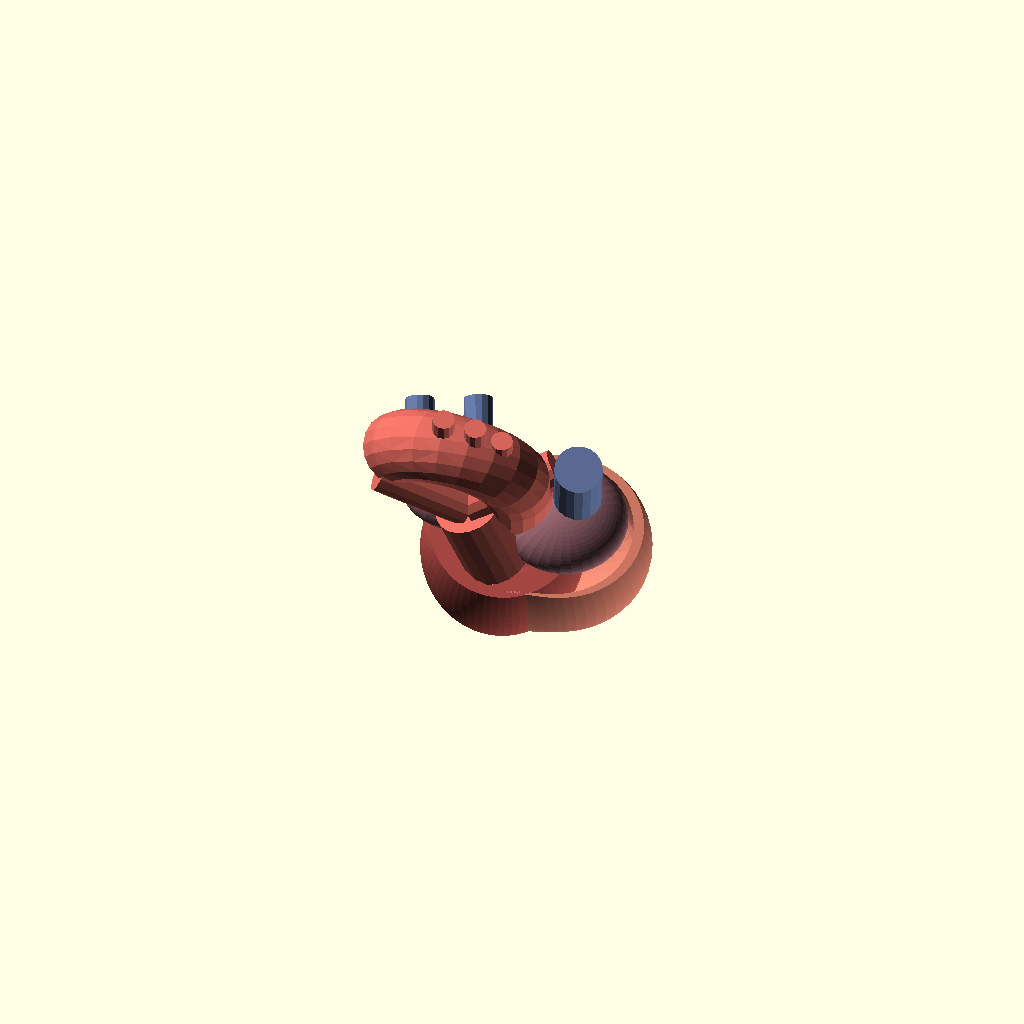
Cell 1 — every parameter at its default value.
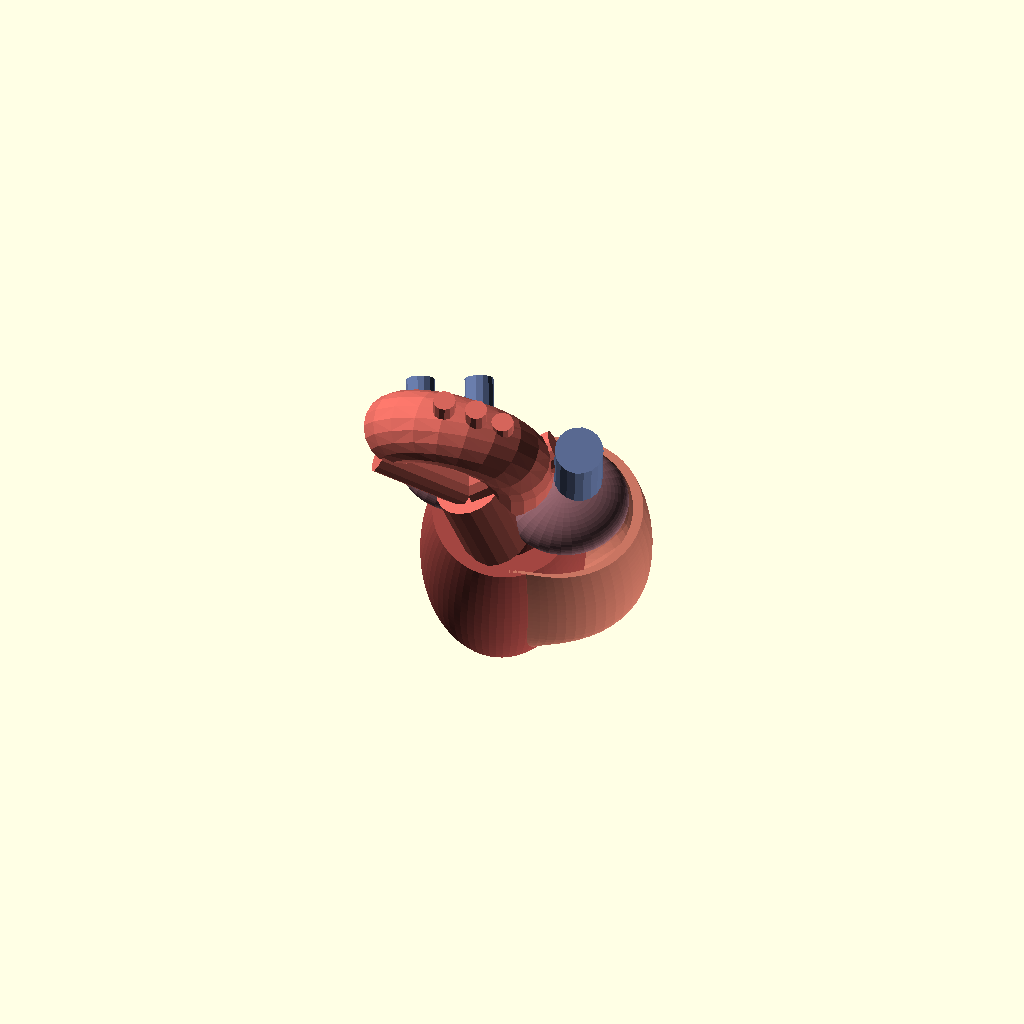
Cell 2: LCAV = 160 (everything else at default).
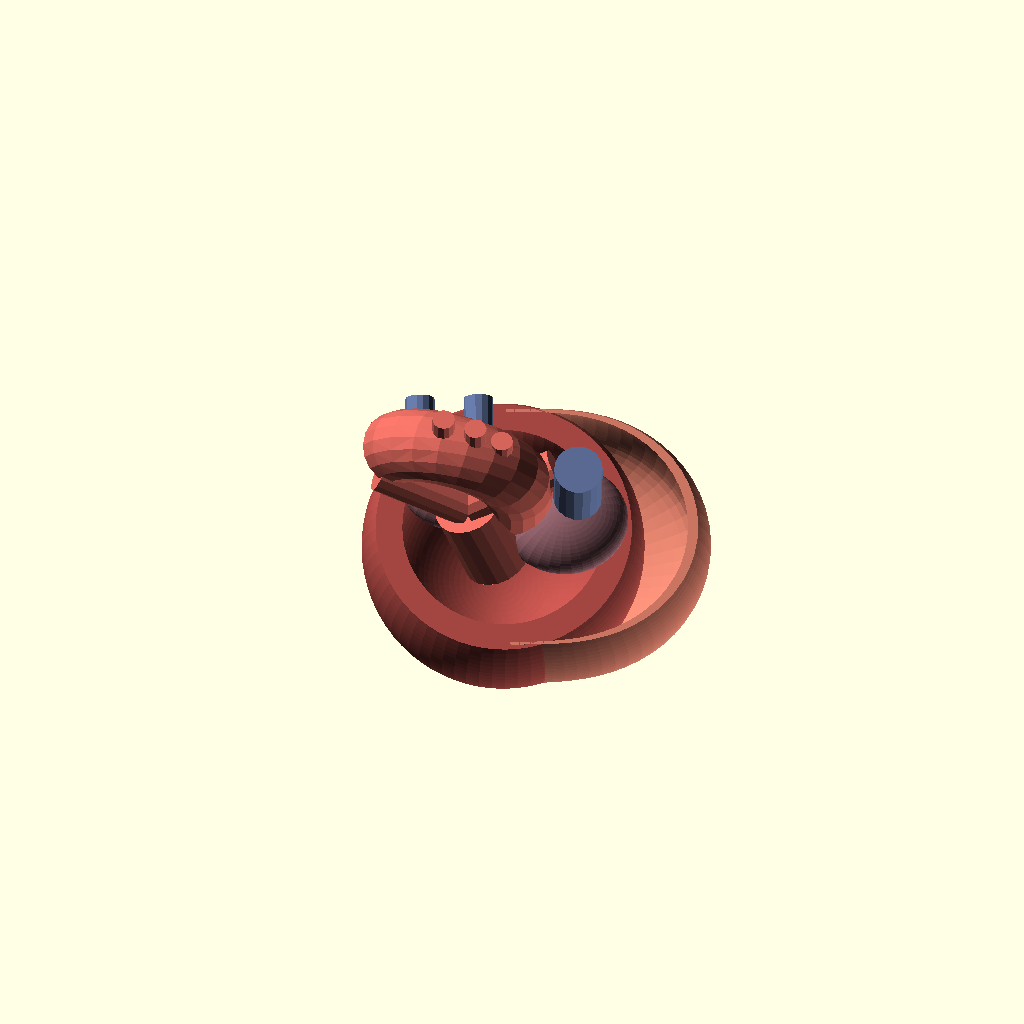
Cell 3 — DCAV set to 96, the other parameters unchanged.
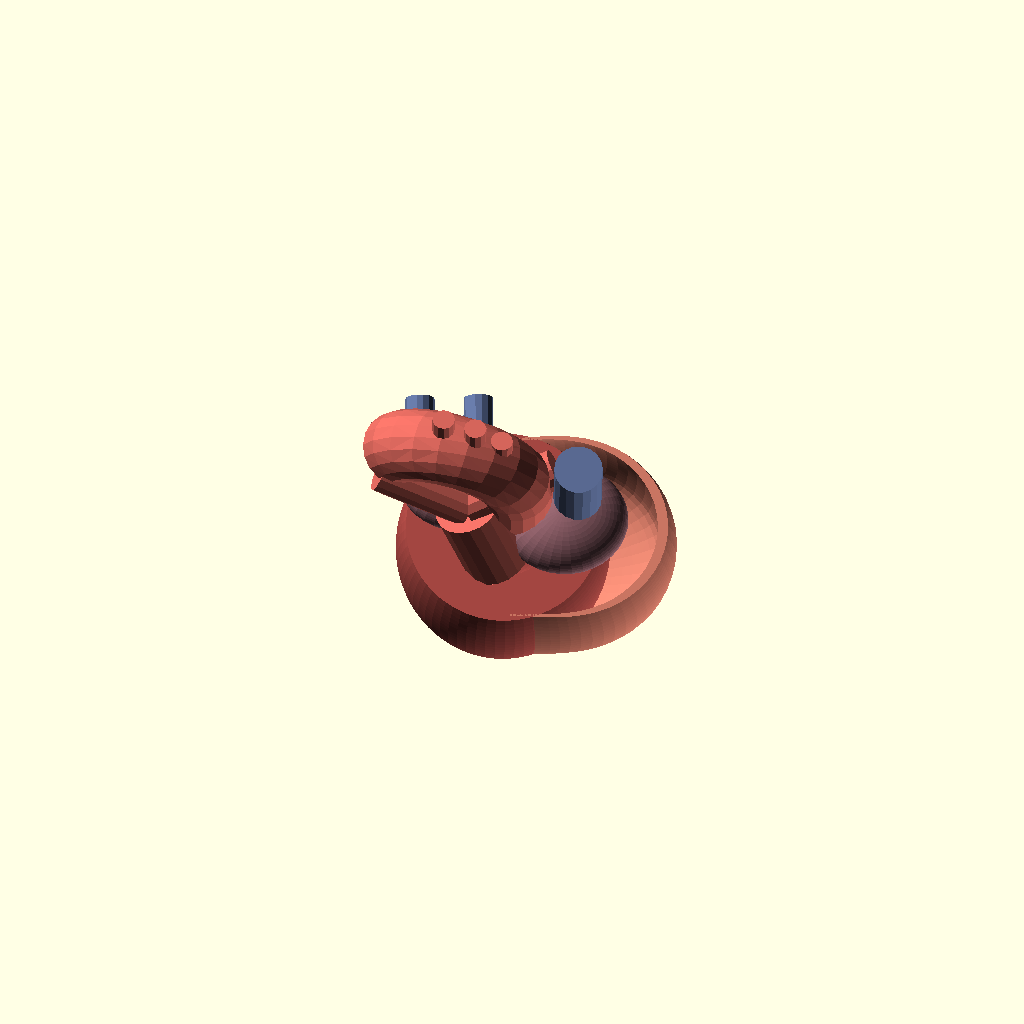
Cell 4: WALL = 20 (everything else at default).
All cells are drawn from one camera (rotation 55°, 0°, 25°, orthographic, colour scheme Cornfield), so only the parameter changes between them.
The OpenSCAD source (scadforge/examples/anatomy/heart.scad):
// ===================================================================
//  The human heart -- four chambers and the great vessels
//
//  A WARNING ABOUT WHAT THIS IS.  The left ventricle in lv_fibres.scad
//  is DERIVED: three measurements go into prolate spheroidal
//  coordinates and the wall thickness, the cavity volume and the
//  myocardial mass come out, unasked.  This model is not that.  A whole
//  heart has no generative description -- it is the residue of a tube
//  that loops, septates and twists -- so what follows is SCULPTED from
//  anatomical knowledge to ordinary adult dimensions.  It is accurate
//  the way a good textbook plate is accurate, not the way a scan is.
//
//  What IS carried over from the derived model is the ventricular core.
//  The left ventricle is still the shell between two confocal prolate
//  spheroids, so its wall is still thick at the equator and thin at the
//  apex for the reason it is in a real heart, and its cavity still
//  comes out at an ordinary end-diastolic volume.
//
//  The right ventricle is built the way the anatomy is built: NOT as a
//  chamber of its own, but as a free wall draped over the left one.
//  The septum is not a separate object here because it is not a
//  separate object in a heart -- the interventricular septum is part of
//  the left ventricular mass, which is why it bulges INTO the right
//  ventricle and why the right ventricle is a crescent in section
//  rather than a circle.  Its free wall is a third the thickness of the
//  left's, because it pumps against a sixth the pressure.
//
//  Everything is additive.  A chamber wall is the region between two
//  surfaces, and that is one closed polyhedron -- no subtraction is
//  needed to hollow anything.  The atria are cups sitting mouth-down on
//  the ventricular base, so each atrium opens into the ventricle below
//  it: those openings are the mitral and tricuspid orifices, and they
//  are holes in the model for the same reason they are holes in a
//  heart.
//
//  Orientation is anatomical: +x to the patient's LEFT, +y POSTERIOR,
//  +z SUPERIOR.  The ventricular mass is built about its own long axis
//  and then laid into the chest at the angle a heart sits at, apex
//  forward-left-down.
// ===================================================================

// ---- the ventricular core, as in lv_fibres.scad ---------------------
LCAV = 80;         // LV cavity long axis, mm
DCAV = 48;         // LV cavity diameter at its widest, mm
WALL = 10;         // LV wall at the equator, mm
MUB  = 120;        // base truncation, degrees

NM   = 40;         // stations along a meridian
NT   = 68;         // panels around

// ---- the right ventricle --------------------------------------------
RV_A   = -88;      // free wall spans this much of the way round the LV,
RV_B   =  88;      // in degrees either side of the anterior midline
RV_T   = 4.2;      // free wall thickness at its deepest, mm
                   // (the LV's is 10 -- a sixth of the pressure)
RV_BUL = 23;       // how far it stands off the LV at its deepest, mm
RV_MU0 = 46;       // it stops short of the apex, at this M
RV_SINK = 3.0;     // how far its edges are buried in the LV wall, mm
NRM    = 26;       // stations up the RV
NRT    = 40;       // panels across it

// ---- atria -----------------------------------------------------------
LA_C = [-17, 19,  0];   LA_R = [26, 22, 15];   // centre in x,y; radii
RA_C = [ 25,  1,  0];   RA_R = [26, 23, 16];
AT_W = 2.6;             // atrial wall, mm -- thinner again than the RV
NA   = 34;

// ---- great vessels ----------------------------------------------------
AO_R  = 15;        // aortic root radius, mm
PT_R  = 14;        // pulmonary trunk
SVC_R = 10;
IVC_R = 12;
PV_R  = 6;         // pulmonary veins
NV    = 18;        // panels round a vessel

TILT  = 38;        // how far the long axis leans from vertical, degrees
YAW   = 26;        // and how far it turns toward the front

MYO  = [0.70, 0.30, 0.28];   // left ventricle
RVC  = [0.86, 0.50, 0.42];   // right ventricle, a shade lighter
ATR  = [0.62, 0.42, 0.46];   // atria
ART  = [0.84, 0.40, 0.36];   // arteries
VEN  = [0.38, 0.45, 0.62];   // veins

// Faces are wound so the RIGHT-HAND normal points INTO the solid, which
// is the convention polyhedron() takes: a face is listed clockwise as
// seen from outside. Wound the other way the solid is inside-out --
// which renders identically, because shading uses |n|, and then quietly
// ruins every boolean it touches. It cost three models before it showed.

// ---- helpers ---------------------------------------------------------
function sinh_(x)  = (exp(x) - exp(-x))/2;
function cosh_(x)  = (exp(x) + exp(-x))/2;
function atanh_(x) = 0.5*ln((1+x)/(1-x));
function asinh_(x) = ln(x + sqrt(x*x + 1));
function unit(v)   = v/norm(v);

CZ    = LCAV/(1 - cos(MUB));
LAM_E = atanh_((DCAV/2) / CZ);
D     = CZ / cosh_(LAM_E);
LAM_P = asinh_(sinh_(LAM_E) + WALL/D);
ZBASE = -D*cosh_(LAM_E)*cos(MUB);
function mu_max(lam) = acos(-ZBASE / (D*cosh_(lam)));
function rr(lam, mu) = D*sinh_(lam)*sin(mu);
function zz(lam, mu) = -D*cosh_(lam)*cos(mu);

MP = mu_max(LAM_P);
ME = mu_max(LAM_E);

// A ring grid closed with a fan at each end.
module shell(grid, conv = 8) {
    MU_ = len(grid) - 1;
    MV  = len(grid[0]);
    ctr = function (p) [ (p[0][0]+p[floor(MV/3)][0]+p[floor(2*MV/3)][0])/3,
                         (p[0][1]+p[floor(MV/3)][1]+p[floor(2*MV/3)][1])/3,
                         (p[0][2]+p[floor(MV/3)][2]+p[floor(2*MV/3)][2])/3 ];
    pts = concat([ for (u = [0:MU_]) each grid[u] ],
                 [ ctr(grid[0]) ], [ ctr(grid[MU_]) ]);
    B0 = (MU_+1)*MV; B1 = B0 + 1;
    polyhedron(points = pts,
      faces = concat(
        [ for (u = [0:MU_-1]) for (v = [0:MV-1])
            [ u*MV+v, (u+1)*MV+v, (u+1)*MV+(v+1)%MV, u*MV+(v+1)%MV ] ],
        [ for (v = [0:MV-1]) [ B0, v, (v+1)%MV ] ],
        [ for (v = [0:MV-1]) [ B1, MU_*MV + (v+1)%MV, MU_*MV + v ] ]),
      convexity = conv);
}

// A stack of CRESCENT rings, closed with a flat strip at each end.
//
// The generic `shell` above closes a ring with a fan to the ring's
// average point, which is right for a circle and meaningless for a
// crescent: the average of a crescent's boundary lies OUTSIDE the
// crescent, so the fan folds over itself, and the solid comes out
// inside-out -- signed volume -13 mL rather than +13, after which its
// union with the left ventricle collapsed to nothing at all, silently.
// A crescent's end is an annular strip between its two arcs, and that is
// what is built here.
//
// Each ring is 2M points: M along the outer arc with theta increasing,
// then M along the inner arc coming back, so the point facing `j` across
// the wall is `2M-1-j`.
module crescent(rings, conv = 8) {
    NU_ = len(rings) - 1;
    MV  = len(rings[0]);
    M   = MV/2;
    pts = [ for (u = [0:NU_]) each rings[u] ];
    LAST = NU_*MV;
    polyhedron(points = pts,
      faces = concat(
        [ for (u = [0:NU_-1]) for (v = [0:MV-1])
            [ u*MV+v, (u+1)*MV+v, (u+1)*MV+(v+1)%MV, u*MV+(v+1)%MV ] ],
        [ for (j = [0:M-2]) [ j, j+1, MV-2-j, MV-1-j ] ],
        [ for (j = [0:M-2]) [ LAST+j, LAST+MV-1-j, LAST+MV-2-j, LAST+j+1 ] ]),
      convexity = conv);
}

// A solid of revolution whose profile starts and ends on the axis.
module revolve(prof, n, conv = 8) {
    M = len(prof);
    pts = concat(
      [ [0, 0, prof[0][1]] ],
      [ for (i = [1 : M-2]) each
          [ for (j = [0:n-1]) let(a = 360*j/n)
              [ prof[i][0]*cos(a), prof[i][0]*sin(a), prof[i][1] ] ] ],
      [ [0, 0, prof[M-1][1]] ]);
    TOP = 1 + (M-2)*n;
    polyhedron(points = pts,
      faces = concat(
        [ for (j = [0:n-1]) [ 0, 1 + j, 1 + (j+1)%n ] ],
        [ for (i = [1 : M-3]) for (j = [0:n-1])
            [ 1+(i-1)*n+j, 1+i*n+j, 1+i*n+(j+1)%n, 1+(i-1)*n+(j+1)%n ] ],
        [ for (j = [0:n-1]) [ TOP, 1+(M-3)*n+(j+1)%n, 1+(M-3)*n+j ] ]),
      convexity = conv);
}

// A tube swept along a polyline.  `ref` is any direction not parallel
// to the path, used to raise a frame; each vessel is planar, so its
// plane normal serves.
function tube_ring(pts, i, r, ref, n) =
  let( M = len(pts),
       a = pts[max(0, i-1)], b = pts[min(M-1, i+1)],
       t = unit(b - a), u = unit(cross(ref, t)), v = cross(t, u) )
  [ for (k = [0:n-1]) let(g = 360*k/n) pts[i] + r*(cos(g)*u + sin(g)*v) ];

module tube_path(pts, r, ref = [1,0,0], n = 18) {
    shell([ for (i = [0:len(pts)-1]) tube_ring(pts, i, r, ref, n) ]);
}

// ---- left ventricle ---------------------------------------------------
// Up the epicardium, across the base, down the endocardium.  Both ends
// land on the axis, so revolving the profile closes the solid.
LV_PROFILE = concat(
    [ for (i = [0:NM])    [ rr(LAM_P, MP*i/NM), zz(LAM_P, MP*i/NM) ] ],
    [ for (i = [NM:-1:0]) [ rr(LAM_E, ME*i/NM), zz(LAM_E, ME*i/NM) ] ]);

// ---- right ventricle --------------------------------------------------
// A crescent in section: the inner face rides on the LV epicardium,
// standing off it by a bulge that dies to nothing at the two
// interventricular grooves.  That is why the chamber is a crescent and
// not a circle -- the septum it shares is convex toward it.
// The bulge dies to nothing at both interventricular grooves and fades
// out toward the apex, and the WALL THICKNESS dies with it.  That is the
// whole trick: where the bulge is zero the outer face has come back down
// onto the LV epicardium, so the two solids meet flush and the union
// reads as one heart with a chamber pushed into its flank -- rather than
// as a separate shell draped over a cone with a hard edge all round it.
function smoothstep(x) = let( t = x <= 0 ? 0 : x >= 1 ? 1 : x ) t*t*(3 - 2*t);

function rv_span(mu) = smoothstep((mu - RV_MU0)/(0.45*(MP - RV_MU0)));
function rv_shape(mu, th) =
  let( f = (th - RV_A)/(RV_B - RV_A) )
    rv_span(mu) * sin(180*f)*sin(180*f);

// The free wall is SUNK into the left ventricle at its edges rather than
// laid exactly on it.  A shell whose inner face lies exactly on another
// surface is a tangency, not an overlap, and the two surfaces here are
// tessellated differently -- 68 panels round the left ventricle against
// 40 across the right -- so they interleave in a fine sawtooth that no
// boolean can resolve.  Left tangent, the union of the two came out at
// 0.1 mL instead of 180, silently.  Buried three millimetres, they
// genuinely overlap and the union is ordinary.  It is also the truer
// statement: the right ventricle's free wall is attached to the left's,
// not resting on it.
function rv_ring(mu) =
  let( rb = rr(LAM_P, mu) - RV_SINK, z = zz(LAM_P, mu) )
  concat(
    [ for (j = [0:NRT]) let( th = RV_A + (RV_B - RV_A)*j/NRT,
                             sh = rv_shape(mu, th),
                             q  = rb + (RV_BUL + RV_SINK)*sh + RV_T*(0.25 + 0.75*sh) )
        [ q*cos(th), q*sin(th), z ] ],
    [ for (j = [NRT:-1:0]) let( th = RV_A + (RV_B - RV_A)*j/NRT,
                                q  = rb + (RV_BUL + RV_SINK)*rv_shape(mu, th) )
        [ q*cos(th), q*sin(th), z ] ]);

// ---- an atrium: a cup, mouth down ------------------------------------
// The mouth is the atrioventricular orifice.  It is a hole in the model
// because it is a hole in a heart: each atrium opens straight into the
// ventricle beneath it.
//
// The sweep stops at AMAX, short of the equator-and-round -- taken all
// the way to 180 the profile closes into a hollow sphere with no mouth
// at all, and pinches on the axis at both poles.
AMAX = 132;
// Traced INSIDE first, from the dome down to the rim, then back up the
// outside -- the same sense in which the ventricle's profile is traced.
// Written the other way round the cup revolves inside-out, and takes the
// union down with it.
function cup_profile(R, wall, n) = concat(
    [ for (i = [0:n])    let( a = AMAX*i/n ) [ (R-wall)*sin(a), (R-wall)*cos(a) ] ],
    [ for (i = [n:-1:0]) let( a = AMAX*i/n ) [ R*sin(a), R*cos(a) ] ]);

// Placed so the RIM lands on the given plane, whatever the dome's size.
module atrium(c, rad, wall, zrim, n) {
    translate([c[0], c[1], zrim - rad[2]*cos(AMAX)])
      scale([rad[0]/rad[2], rad[1]/rad[2], 1])
        revolve(cup_profile(rad[2], wall, n), NA);
}

// ---- assembly ---------------------------------------------------------
rotate([0, 0, YAW]) rotate([TILT, 0, 0]) {

    color(MYO) revolve(LV_PROFILE, NT);

    color(RVC) crescent([ for (i = [0:NRM])
        rv_ring(RV_MU0 + (MP - RV_MU0)*i/NRM) ]);

    // Atria, sitting on the base plane.
    // Sunk below the base plane for the same reason the right ventricle
    // is sunk into the left: a rim sitting exactly ON a plane is tangent
    // to it, and tangency is what the boolean cannot resolve.
    color(ATR) atrium(LA_C, LA_R, AT_W, ZBASE - 4, 26);
    color(ATR) atrium(RA_C, RA_R, AT_W, ZBASE - 4, 26);

    // Aorta: out of the left ventricle, straight up, then over to the
    // left and backwards as the arch, with its three branches.
    AO_RT = 25;                            // radius of the arch itself
    AO_TOP = ZBASE + 34;                   // where the ascending part ends
    AOP = concat(
      [ for (i=[0:5]) [ 5, 7, ZBASE - 6 + (AO_TOP - ZBASE + 6)*i/5 ] ],
      [ for (i=[1:10]) let( a = 165*i/10 )
          [ 5 - AO_RT*(1 - cos(a)), 7 + 15*(1 - cos(a))/2, AO_TOP + AO_RT*sin(a) ] ]);
    color(ART) tube_path(AOP, AO_R, [0,1,0], NV);
    // brachiocephalic, left common carotid, left subclavian
    for (k = [0:2])
      color(ART) tube_path(
        [ for (i=[0:3]) let( a = 42 + 30*k )
            [ 5 - AO_RT*(1-cos(a)), 7 + 15*(1-cos(a))/2 + 2*i,
              AO_TOP + AO_RT*sin(a) + 7*i ] ], 4.6, [1,0,0], 12);

    // Pulmonary trunk: out of the right ventricle, ANTERIOR to the aorta
    // and to its left, then dividing.  The two vessels cross because
    // their outflow tracts spiral around one another as they form.
    PT_TOP = ZBASE + 26;
    PTP = [ for (i=[0:6]) [ -3 - 2.0*i, -12 + 2.2*i, ZBASE - 4 + (PT_TOP - ZBASE + 4)*i/6 ] ];
    color(ART) tube_path(PTP, PT_R, [0,1,0], NV);
    for (sx = [-1, 1])                     // right and left pulmonary arteries
      color(ART) tube_path(
        [ for (i=[0:4]) [ -15 + sx*9*i, 1 + 3*i, PT_TOP + 3*i ] ], 8.5, [0,0,1], 14);

    // Caval veins into the right atrium, from above and below.
    color(VEN) tube_path([ for (i=[0:5]) [ 30, 6, ZBASE + 20 + 8*i ] ], SVC_R, [0,1,0], NV);
    color(VEN) tube_path([ for (i=[0:4]) [ 28, 10, ZBASE - 2 - 9*i ] ], IVC_R, [0,1,0], NV);

    // Four pulmonary veins into the left atrium, two a side, from behind.
    for (sx = [-1, 1]) for (sz = [-1, 1])
      color(VEN) tube_path(
        [ for (i=[0:4]) [ -22 + sx*12, 20 + 7*i, ZBASE + 12 + sz*12 ] ],
        PV_R, [0,0,1], 14);
}

// ---- what is claimed, and what is measured ---------------------------
function cap_vol(lam, mb) =
  PI*D*D*D*sinh_(lam)*sinh_(lam)*cosh_(lam)
    * (2/3 - cos(mb) + cos(mb)*cos(mb)*cos(mb)/3);

echo("LV wall at equator", D*(sinh_(LAM_P) - sinh_(LAM_E)),
     " at apex", D*(cosh_(LAM_P) - cosh_(LAM_E)),
     " RV free wall", RV_T, "mm");
echo("LV cavity", cap_vol(LAM_E, ME)/1000, "mL",
     " LV myocardium", (cap_vol(LAM_P, MP) - cap_vol(LAM_E, ME))/1000*1.05, "g");
echo("RV free wall wraps", RV_B - RV_A, "degrees of the LV, standing off",
     RV_BUL, "mm at its deepest");
echo("DERIVED: the ventricular core.  SCULPTED: everything else.");
Customizer parameters (derived from the source; name, type, default, range or options):
LCAV: number, default 80
DCAV: number, default 48
WALL: number, default 10
MUB: number, default 120
NM: number, default 40
NT: number, default 68
RV_A: number, default -88
RV_B: number, default 88
RV_T: number, default 4.2
RV_BUL: number, default 23
RV_MU0: number, default 46
RV_SINK: number, default 3
NRM: number, default 26
NRT: number, default 40
AT_W: number, default 2.6
NA: number, default 34
AO_R: number, default 15
PT_R: number, default 14
SVC_R: number, default 10
IVC_R: number, default 12
PV_R: number, default 6
NV: number, default 18
TILT: number, default 38
YAW: number, default 26
MYO: vector, default [0.7, 0.3, 0.28]
RVC: vector, default [0.86, 0.5, 0.42]
ATR: vector, default [0.62, 0.42, 0.46]
ART: vector, default [0.84, 0.4, 0.36]
VEN: vector, default [0.38, 0.45, 0.62]
